Run: headless pygame with SDL's dummy video driver; simulated clock (each Clock.tick advances the game by its frame time, no real sleeping); random seed 0; keys injected as events and as key.get_pressed() state; no mouse input.
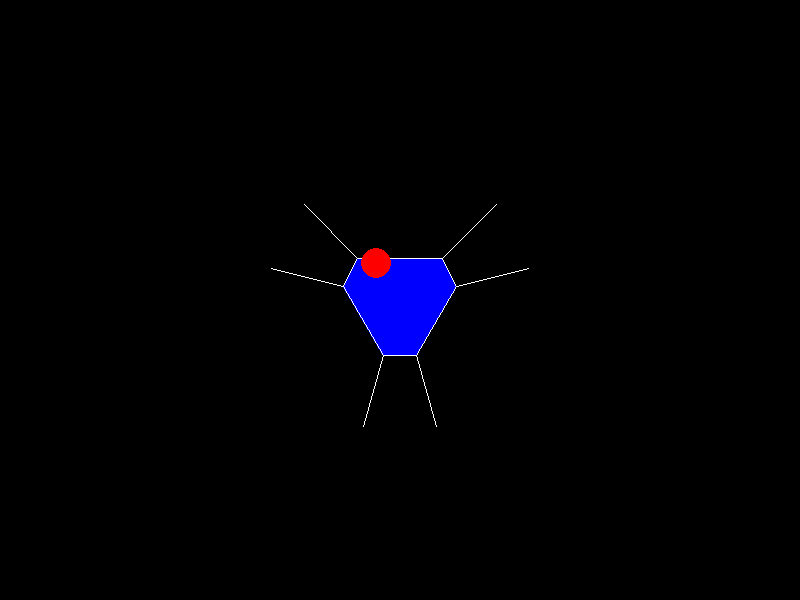
Frame 1 of 4 · flips 1–60 · no input
Frame 2 of 4 · flips 61–180 · tapped SPACE, RETURN · held RIGHT (→), D · screen unchanged from frame 1, image omitted
Frame 3 of 4 · flips 181–300 · held DOWN (↓), S · screen unchanged from frame 2, image omitted
Frame 4 of 4 · flips 301–420 · held LEFT (←), A, UP (↑), W · screen unchanged from frame 3, image omitted

The pygame program that drew these frames:

import pygame
import math

pygame.init()

width, height = 800, 600
window = pygame.display.set_mode((width, height))
pygame.display.set_caption("Cubo giratorio")

WHITE = (255, 255, 255) #RGB
BLACK = (0, 0, 0)

angle_x = 0
angle_y = 0
angle_z = 0

# Función para proyectar puntos 3D en el plano 2D
def project(point, win_width, win_height, fov, distance):
    x, y, z = point
    factor = fov / (distance + z)
    x = x * factor + win_width / 2
    y = -y * factor + win_height / 2
    return int(x), int(y)

running = True
while running:
    for event in pygame.event.get():
        if event.type == pygame.QUIT:
            running = False

        # Detectar teclas presionadas
        elif event.type == pygame.KEYDOWN:
            if event.key == pygame.K_y:
                angle_x -= 0.1  
            elif event.key == pygame.K_z:
                angle_y -= 0.1  
            elif event.key == pygame.K_x:
                angle_z += 0.1  
            elif event.key == pygame.K_j:
                angle_x += 0.1  
            elif event.key == pygame.K_k:
                angle_y += 0.1  
            elif event.key == pygame.K_i:
                angle_z -= 0.1  

    window.fill(BLACK)
    

    cube_points = [(0.75*-110,0.75*109.12,70),(0.75*110,0.75*109.12,70),(0.75*147,0.75*36.373,70),(0.75*42,0.75*-145.492,70),(0.75*-42,0.75*-145.492,70),(0.75*-147,0.75*36.373,70),
                   (0.75*-110,0.75*109.12,-70),(0.75*110,0.75*109.12,-70),(0.75*147,0.75*36.373,-70),(0.75*42,0.75*-145.492,-70),(0.75*-42,0.75*-145.492,-70),(0.75*-147,0.75*36.373,-70)] 
    rotated_points = []
    for point in cube_points:
        x, y, z = point
        # Rotación en el eje X
        x_new = x
        y_new = y * math.cos(angle_x) - z * math.sin(angle_x)
        z_new = y * math.sin(angle_x) + z * math.cos(angle_x)
        # Rotación en el eje Y
        x = x_new * math.cos(angle_y) + z_new * math.sin(angle_y)
        y = y_new
        z = -x_new * math.sin(angle_y) + z_new * math.cos(angle_y)
        # Rotación en el eje Z
        x_new = x * math.cos(angle_z) - y * math.sin(angle_z)
        y_new = x * math.sin(angle_z) + y * math.cos(angle_z)
        x, y = x_new, y_new

        rotated_points.append((x, y, z))

    
    hexagon_vertices = [project(rotated_points[i], width, height, 128, 180) for i in range(6)]
    pygame.draw.polygon(window, 'BLUE', hexagon_vertices)
    for i in range(6):
        pygame.draw.line(window, WHITE, project(rotated_points[i], width, height, 128, 180), project(rotated_points[(i + 1) % 6], width, height, 128, 180))
        pygame.draw.line(window, WHITE, project(rotated_points[i], width, height, 128, 180), project(rotated_points[i + 6], width, height, 128, 180))
        
        
        
    sphere_center = project([rotated_points[0][0]+30, rotated_points[1][0], rotated_points[2][0]], width, height, 128, 180)
    sphere_radius = 15
    pygame.draw.circle(window, 'RED', sphere_center, sphere_radius)
    
    pygame.display.flip() # actualizar la pantalla
    pygame.time.Clock().tick(60) # velocidad de rotación


pygame.quit()
